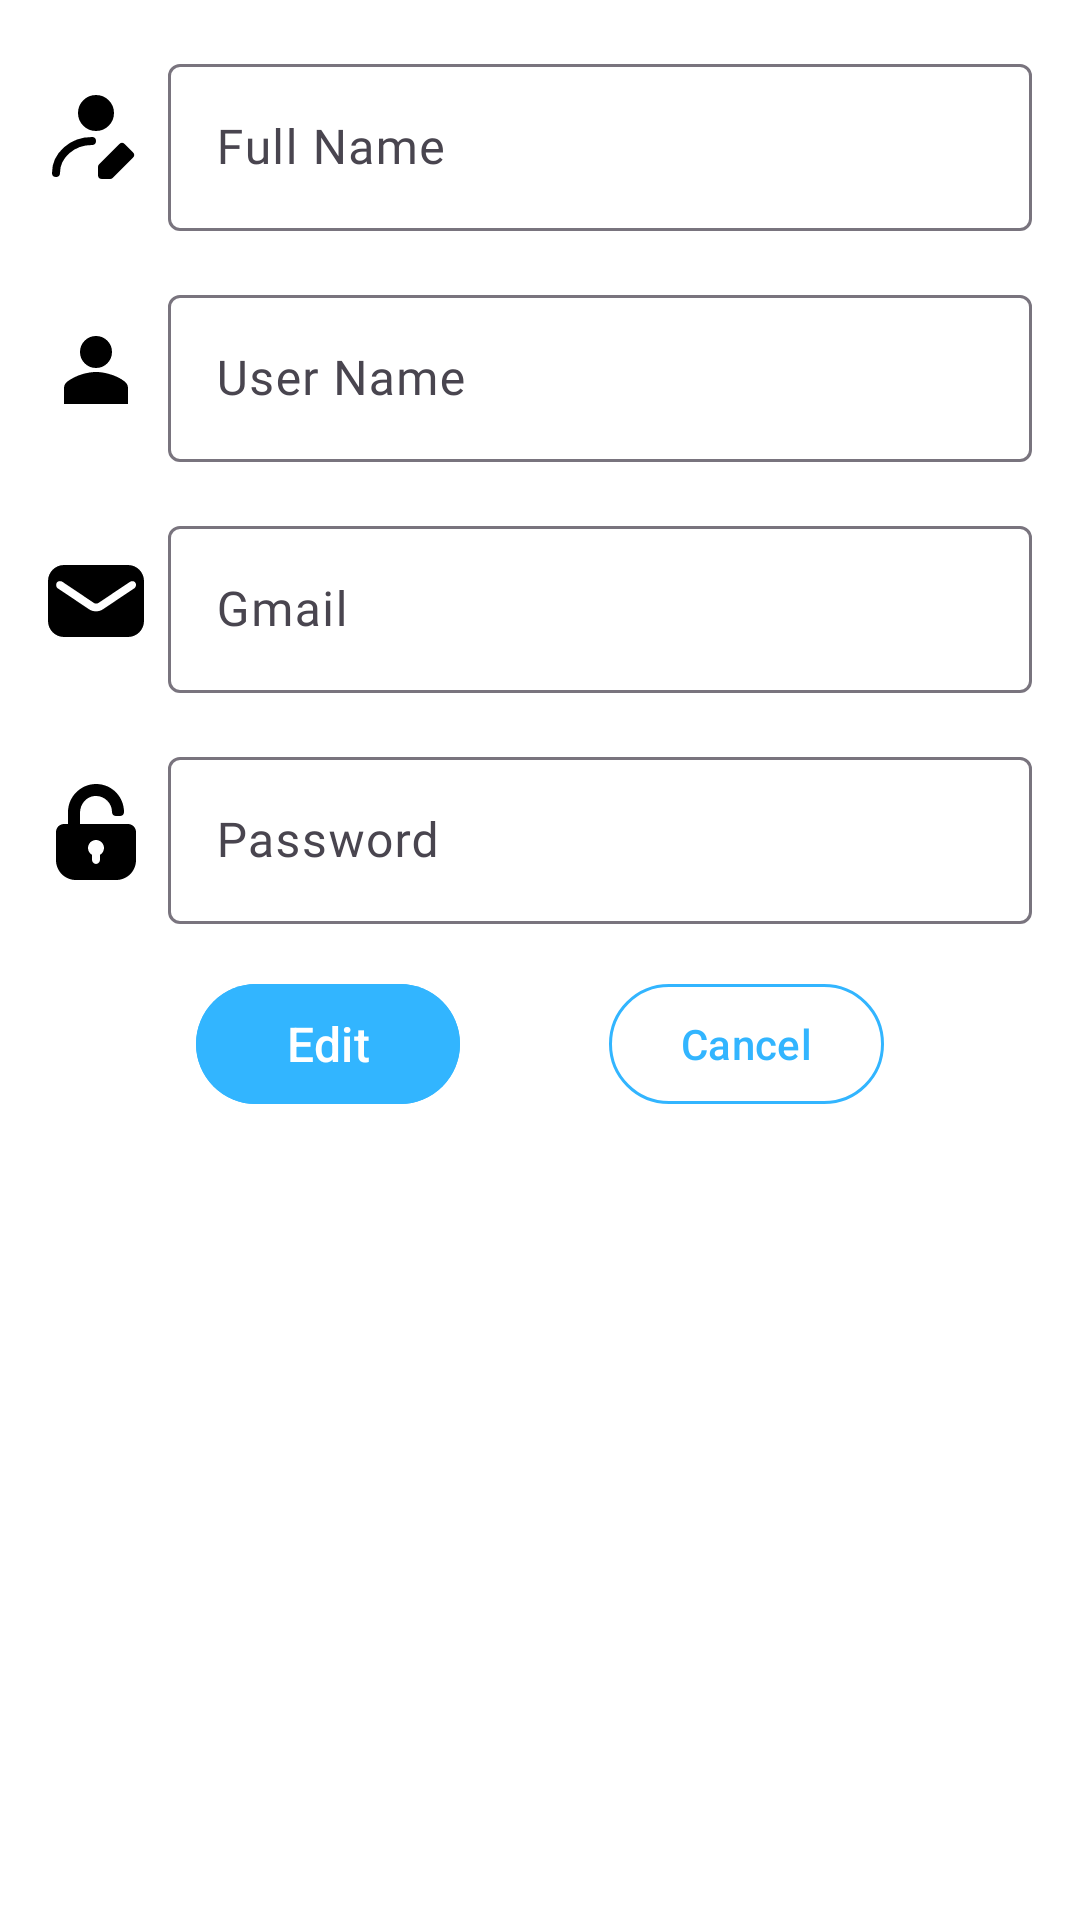

Write the Android layout XML for this screen, with the resource values it uses.
<!-- AndroidManifest.xml: application theme AppTheme -->
<!-- res/layout/dialog_edit_profile.xml -->
<?xml version="1.0" encoding="utf-8"?>
<LinearLayout
    android:background="?attr/colorPrimaryContainer"
    xmlns:app="http://schemas.android.com/apk/res-auto"
    xmlns:tools="http://schemas.android.com/tools"
    android:orientation="vertical"
    xmlns:android="http://schemas.android.com/apk/res/android"
    android:layout_width="match_parent"
    android:layout_height="match_parent">

    <LinearLayout
        android:layout_marginStart="16dp"
        android:layout_marginTop="16dp"
        android:layout_marginEnd="16dp"
        android:orientation="horizontal"
        android:layout_width="match_parent"
        android:layout_height="wrap_content">

        <ImageView
            app:tint="?attr/colorOnPrimary"
            android:layout_gravity="start|center_vertical"
            android:src="@drawable/ic_full_name"
            android:layout_width="wrap_content"
            android:layout_height="wrap_content"/>

        <com.google.android.material.textfield.TextInputLayout
            android:layout_marginStart="8dp"
            android:id="@+id/edt_full_name_edit"
            android:layout_width="match_parent"
            android:layout_height="wrap_content"

            android:hint="@string/full_name">

            <com.google.android.material.textfield.TextInputEditText
                android:layout_width="match_parent"
                android:layout_height="match_parent"
                android:fontFamily="@font/shabnam_medium" />
        </com.google.android.material.textfield.TextInputLayout>



    </LinearLayout>

    <LinearLayout
        android:layout_marginStart="16dp"
        android:layout_marginTop="16dp"
        android:layout_marginEnd="16dp"
        android:orientation="horizontal"
        android:layout_width="match_parent"
        android:layout_height="wrap_content">

        <ImageView
            app:tint="?attr/colorOnPrimary"
            android:layout_gravity="start|center_vertical"
            android:src="@drawable/profile_toopor"
            android:layout_width="wrap_content"
            android:layout_height="wrap_content"/>

        <com.google.android.material.textfield.TextInputLayout
            android:layout_marginStart="8dp"
            android:id="@+id/edt_user_edit"
            android:layout_width="match_parent"
            android:layout_height="wrap_content"
            android:hint="@string/user_name">

            <com.google.android.material.textfield.TextInputEditText
                android:layout_width="match_parent"
                android:layout_height="match_parent"
                android:fontFamily="@font/shabnam_medium" />
        </com.google.android.material.textfield.TextInputLayout>



    </LinearLayout>

    <LinearLayout
        android:layout_marginStart="16dp"
        android:layout_marginTop="16dp"
        android:layout_marginEnd="16dp"
        android:orientation="horizontal"
        android:layout_width="match_parent"
        android:layout_height="wrap_content">

        <ImageView
            app:tint="?attr/colorOnPrimary"
            android:layout_gravity="start|center_vertical"
            android:src="@drawable/ic_gmail"
            android:layout_width="wrap_content"
            android:layout_height="wrap_content"/>

        <com.google.android.material.textfield.TextInputLayout
            android:layout_marginStart="8dp"
            android:id="@+id/edt_gmail_edit"
            android:layout_width="match_parent"
            android:layout_height="wrap_content"
            android:hint="@string/gmail">

            <com.google.android.material.textfield.TextInputEditText
                android:layout_width="match_parent"
                android:layout_height="match_parent"
                android:fontFamily="@font/shabnam_medium" />
        </com.google.android.material.textfield.TextInputLayout>



    </LinearLayout>

    <LinearLayout
        android:layout_marginStart="16dp"
        android:layout_marginTop="16dp"
        android:layout_marginEnd="16dp"
        android:orientation="horizontal"
        android:layout_width="match_parent"
        android:layout_height="wrap_content">

        <ImageView
            app:tint="?attr/colorOnPrimary"
            android:layout_gravity="start|center_vertical"
            android:src="@drawable/ic_password"
            android:layout_width="wrap_content"
            android:layout_height="wrap_content"/>

        <com.google.android.material.textfield.TextInputLayout
            android:layout_marginStart="8dp"
            android:id="@+id/edt_password_edit"
            android:layout_width="match_parent"
            android:layout_height="wrap_content"
            android:hint="@string/password">

            <com.google.android.material.textfield.TextInputEditText
                android:layout_width="match_parent"
                android:layout_height="match_parent"
                android:fontFamily="@font/shabnam_medium" />
        </com.google.android.material.textfield.TextInputLayout>

    </LinearLayout>

    <androidx.constraintlayout.widget.ConstraintLayout
        android:layout_width="match_parent"
        android:layout_height="wrap_content"
        android:layout_marginStart="16dp"
        android:layout_marginTop="16dp"
        android:layout_marginEnd="16dp">

        <com.google.android.material.button.MaterialButton
            android:text="@string/edit"
            android:layout_marginBottom="20dp"
            android:backgroundTint="@color/blue"
            android:id="@+id/btnEditDialog"
            android:textSize="16sp"
            android:textColor="@color/white"
            android:layout_width="wrap_content"
            android:layout_height="wrap_content"
            app:layout_constraintBottom_toBottomOf="parent"
            app:layout_constraintEnd_toStartOf="@+id/btnCancelDialog"
            app:layout_constraintHorizontal_bias="0.5"
            app:layout_constraintStart_toStartOf="parent"
            app:layout_constraintTop_toTopOf="parent" />

        <com.google.android.material.button.MaterialButton
            android:id="@+id/btnCancelDialog"
            android:text="@string/cancel"
            app:strokeWidth="1dp"
            android:textColor="@color/blue"
            app:strokeColor="@color/blue"
            android:backgroundTint="?attr/colorPrimaryContainer"
            android:layout_width="wrap_content"
            android:layout_height="wrap_content"
            app:layout_constraintEnd_toEndOf="parent"
            app:layout_constraintHorizontal_bias="0.5"
            app:layout_constraintStart_toEndOf="@+id/btnEditDialog"
            app:layout_constraintTop_toTopOf="@+id/btnEditDialog" />

    </androidx.constraintlayout.widget.ConstraintLayout>


</LinearLayout>
<!-- resources referenced by this layout -->
<resources>
  <color name="blue">#32B5FF</color>
  <color name="white">#ffffff</color>
  <!-- drawable ic_gmail (drawable) -->
  <vector xmlns:android="http://schemas.android.com/apk/res/android" android:height="32dp" android:viewportHeight="24" android:viewportWidth="24" android:width="32dp">
        
      <path android:fillColor="#FF000000" android:pathData="M20,3H4C1.8,3 0,4.8 0,7v10c0,2.2 1.8,4 4,4h16c2.2,0 4,-1.8 4,-4V7C24,4.8 22.2,3 20,3zM21.6,8.8l-7.9,5.3c-0.5,0.3 -1.1,0.5 -1.7,0.5s-1.2,-0.2 -1.7,-0.5L2.4,8.8C2,8.5 1.9,7.9 2.2,7.4C2.5,7 3.1,6.9 3.6,7.2l7.9,5.3c0.3,0.2 0.8,0.2 1.1,0l7.9,-5.3c0.5,-0.3 1.1,-0.2 1.4,0.3C22.1,7.9 22,8.5 21.6,8.8z"/>
      
  </vector>
  <!-- drawable ic_password (drawable) -->
  <vector xmlns:android="http://schemas.android.com/apk/res/android" android:height="32dp" android:viewportHeight="24" android:viewportWidth="24" android:width="32dp">
        
      <path android:fillColor="#FF000000" android:pathData="M20,10h-4H8l0,-2.8c0,-2.1 1.5,-4 3.6,-4.2C14,2.8 16,4.7 16,7l0,0c0,0.6 0.4,1 1,1h1c0.6,0 1,-0.4 1,-1l0,0c0,-3.8 -3,-6.9 -6.8,-7C8.3,-0.1 5,3.1 5,7v3H4c-1.1,0 -2,0.9 -2,2v7c0,2.8 2.2,5 5,5h10c2.8,0 5,-2.2 5,-5v-7C22,10.9 21.1,10 20,10zM13,17.7V19c0,0.5 -0.5,1 -1,1s-1,-0.5 -1,-1v-1.3c-0.6,-0.3 -1,-1 -1,-1.7c0,-1.1 0.9,-2 2,-2s2,0.9 2,2C14,16.7 13.6,17.4 13,17.7z"/>
      
  </vector>
  <!-- drawable profile_toopor (drawable) -->
  <vector xmlns:android="http://schemas.android.com/apk/res/android"
      android:width="32dp"
      android:height="32dp"
      android:viewportWidth="96"
      android:viewportHeight="96">
      <path
          android:fillColor="#FF000000"
          android:pathData="M48,30m-16,0a16,16 0,1 1,32 0a16,16 0,1 1,-32 0" />
      <path
          android:fillColor="#FF000000"
          android:pathData="M80,82L80,66C80,63.6 78.8,61.2 76.8,59.6C72.4,56 66.8,53.6 61.2,52C57.2,50.8 52.8,50 48,50C43.6,50 39.2,50.8 34.8,52C29.2,53.6 23.6,56.4 19.2,59.6C17.2,61.2 16,63.6 16,66L16,82L80,82Z" />
  </vector>
  <string name="cancel" translatable="false">Cancel</string>
  <string name="edit" translatable="false">Edit</string>
  <string name="full_name" translatable="false">Full Name</string>
  <string name="gmail" translatable="false">Gmail</string>
  <string name="password" translatable="false">Password</string>
  <string name="user_name" translatable="false">User Name</string>
  <style name="AppTheme" parent="Theme.Material3.Light.NoActionBar">
          <item name="colorPrimary">@color/md_theme_primaryContainer</item>
          <item name="colorOnPrimary">#000000</item>
          <item name="colorPrimaryContainer">#FFFFFF</item>
          <item name="colorOnPrimaryContainer">@color/md_theme_onPrimaryContainer</item>
          <item name="colorSecondary">@color/md_theme_secondary</item>
          <item name="colorOnSecondary">@color/md_theme_onSecondary</item>
  
          <item name="colorOnSecondaryContainer">@color/md_theme_primaryContainer</item>
          <item name="colorOnSurface">@color/md_theme_primaryContainer</item>
  
          <item name="colorSurface">@color/white</item>
  
  
      </style>
  <color name="md_theme_primaryContainer">#32B5FF</color>
  <color name="md_theme_onPrimaryContainer">#002337</color>
  <color name="md_theme_secondary">#3B627F</color>
  <color name="md_theme_onSecondary">#FFFFFF</color>
</resources>
